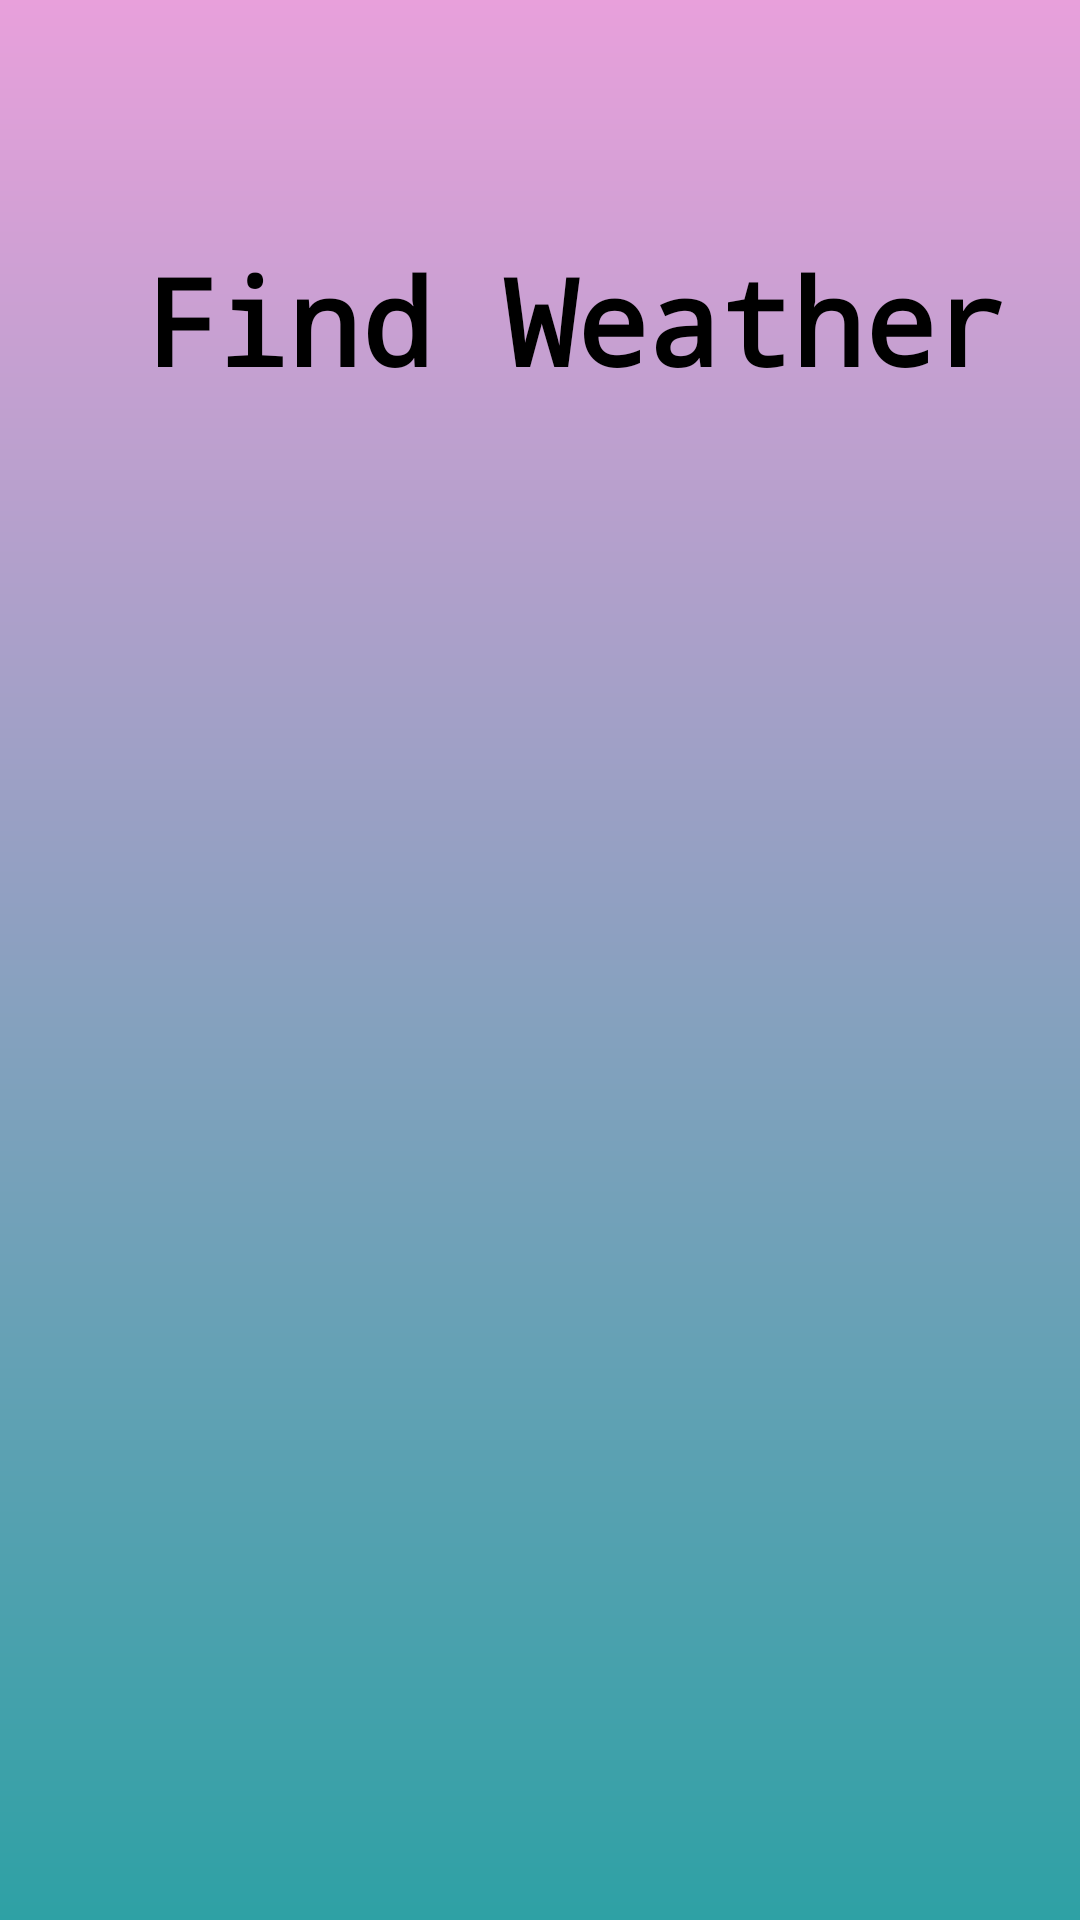

Reconstruct the res/layout file that produces this screen, plus the resources it refers to.
<!-- AndroidManifest.xml: application theme Theme.NearFule -->
<!-- res/layout/activity_main.xml -->
<?xml version="1.0" encoding="utf-8"?>
<androidx.constraintlayout.widget.ConstraintLayout xmlns:android="http://schemas.android.com/apk/res/android"
    xmlns:app="http://schemas.android.com/apk/res-auto"
    xmlns:tools="http://schemas.android.com/tools"
    android:layout_width="match_parent"
    android:layout_height="match_parent"
    tools:context=".MainActivity"
    android:background="@drawable/bg_color">

    <LinearLayout
        android:layout_width="match_parent"
        android:layout_height="match_parent"
        android:orientation="horizontal"
        tools:ignore="MissingConstraints">
        <FrameLayout
            android:layout_width="match_parent"
            android:layout_height="wrap_content">

        <TextView
            android:id="@+id/find"
            android:layout_width="match_parent"
            android:layout_height="wrap_content"
            android:layout_marginTop="80dp"
            android:fontFamily="monospace"
            android:gravity="bottom|center"
            android:text=" Find Weather"
            android:textColor="@color/black"
            android:textSize="40dp"
            android:textStyle="bold">


        </TextView>

            <ImageView
                android:id="@+id/weather_img"
                android:layout_width="match_parent"
                android:layout_height="match_parent"
                android:layout_gravity="center"
                android:layout_marginTop="60dp"
                android:src="@drawable/weather">

            </ImageView>
        </FrameLayout>

    </LinearLayout>


</androidx.constraintlayout.widget.ConstraintLayout>
<!-- resources referenced by this layout -->
<resources>
  <color name="black">#FF000000</color>
  <!-- drawable bg_color (drawable) -->
  <?xml version="1.0" encoding="utf-8"?>
      <shape xmlns:android="http://schemas.android.com/apk/res/android">
  <gradient android:endColor="#E8A0DB"
      android:startColor="#2EA1A5"
      android:angle="90">
  
  </gradient>
  </shape>
  <style name="Theme.NearFule" parent="Base.Theme.NearFule" />
  <style name="Base.Theme.NearFule" parent="Theme.Material3.DayNight.NoActionBar">
          
          
      </style>
</resources>
